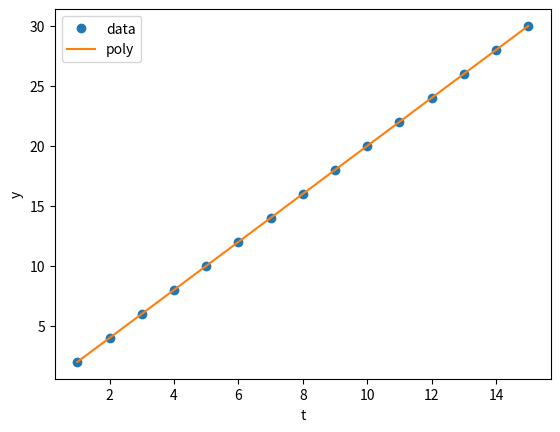

The script that saved this image:
# -*- coding : utf-8 -*-

"""
y = 2 * t (ガウシアンノイズなし) の多項式補間
最小二乗法を利用
"""

# import required packages

import numpy as np
import matplotlib.pyplot as plt
import pandas as pd

t_0 = np.array(np.linspace(start=1, stop=15, num=15, dtype=int))
t_1 = np.array(np.linspace(start=1, stop=15, num=1500, dtype=int))
print(t_0)
# t (1, 15)

y = 2 * t_0
Phi = np.vander(t_0)
# x = inv(Phi' * Phi) * Phi' * y' 
x = np.dot(np.linalg.inv(np.dot(Phi.transpose(), Phi)),  np.dot(Phi.transpose(), y.transpose()))

# y (1, 15)
# Phi (15, 15)
print("y : ", y, " y_shape : ", np.shape(y))
print("Phi : ", Phi, " Phi_shape : ", np.shape(Phi))
print("x : ", x, " x_shape : ", np.shape(x))

# Get Polynominal interpolation
polynominal = np.poly1d([i for i in x])
print(polynominal)
p = [p for p in polynominal(t_1)]
# print(p)

# Plot data
plt.plot(t_0, y, "o", label="data")
plt.plot(t_1, p, "-", label="poly")
plt.xlabel("t")
plt.ylabel("y")
plt.legend()
plt.show()